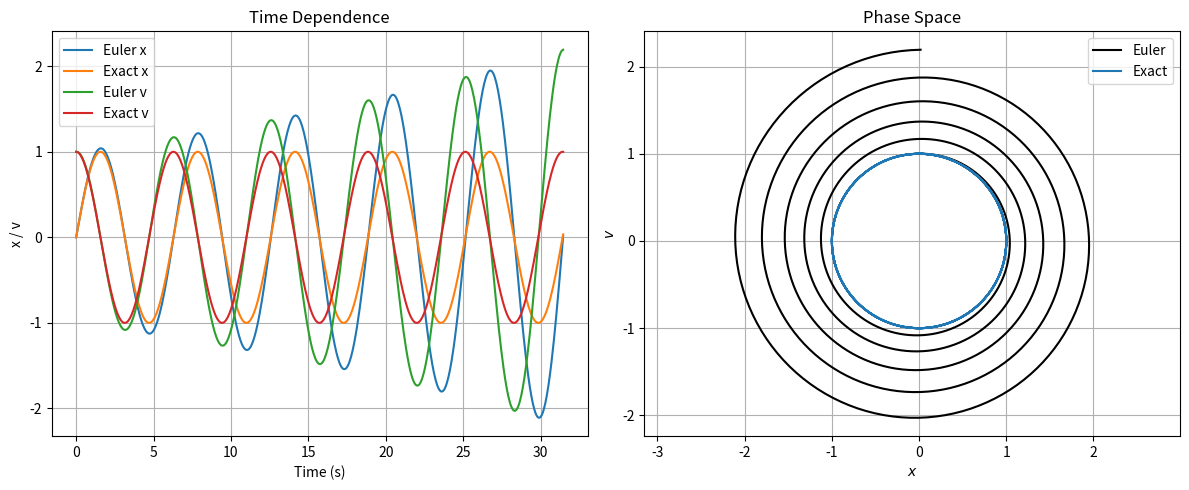

The script that saved this image:
# code courtesy of Adam Dempsey
# modified for PHY1055 by Oisín Creaner

import numpy as np
import matplotlib.pyplot as plt


# -----------------------------
# Parameters
# -----------------------------

h = 0.05
tmax = 10 * np.pi

x = 0
v = 1


# -----------------------------
# Create arrays
# -----------------------------

t_arr = np.arange(0, tmax + h, h)

x_arr = np.empty_like(t_arr)
v_arr = np.empty_like(t_arr)

x_exact = np.empty_like(t_arr)
v_exact = np.empty_like(t_arr)


# Initial conditions
x_arr[0] = x
v_arr[0] = v


# -----------------------------
# Euler method
# -----------------------------

for i in range(1, len(t_arr)):

    x_old = x
    v_old = v

    x = x_old + h * v_old
    v = v_old - h * x_old

    x_arr[i] = x
    v_arr[i] = v


# -----------------------------
# Exact solution
# -----------------------------

x_exact = np.sin(t_arr)
v_exact = np.cos(t_arr)


# -----------------------------
# Create two plots
# -----------------------------

fig, ax = plt.subplots(1, 2, figsize=(12, 5))


# -----------------------------
# Plot 1: Time dependence
# -----------------------------

ax[0].plot(t_arr, x_arr, label="Euler x")
ax[0].plot(t_arr, x_exact, label="Exact x")

ax[0].plot(t_arr, v_arr, label="Euler v")
ax[0].plot(t_arr, v_exact, label="Exact v")

ax[0].set_xlabel("Time (s)")
ax[0].set_ylabel("x / v")
ax[0].set_title("Time Dependence")
ax[0].legend()
ax[0].grid()


# -----------------------------
# Plot 2: Phase space
# -----------------------------

ax[1].plot(x_arr, v_arr, 'k', label="Euler")

ax[1].plot(x_exact, v_exact, label="Exact")

ax[1].axis('equal')

ax[1].set_xlabel(r"$x$")
ax[1].set_ylabel(r"$v$")
ax[1].set_title("Phase Space")
ax[1].legend()
ax[1].grid()


# -----------------------------
# Save and display
# -----------------------------

plt.tight_layout()

plt.savefig("R3_results.png", dpi=300)

plt.show()
